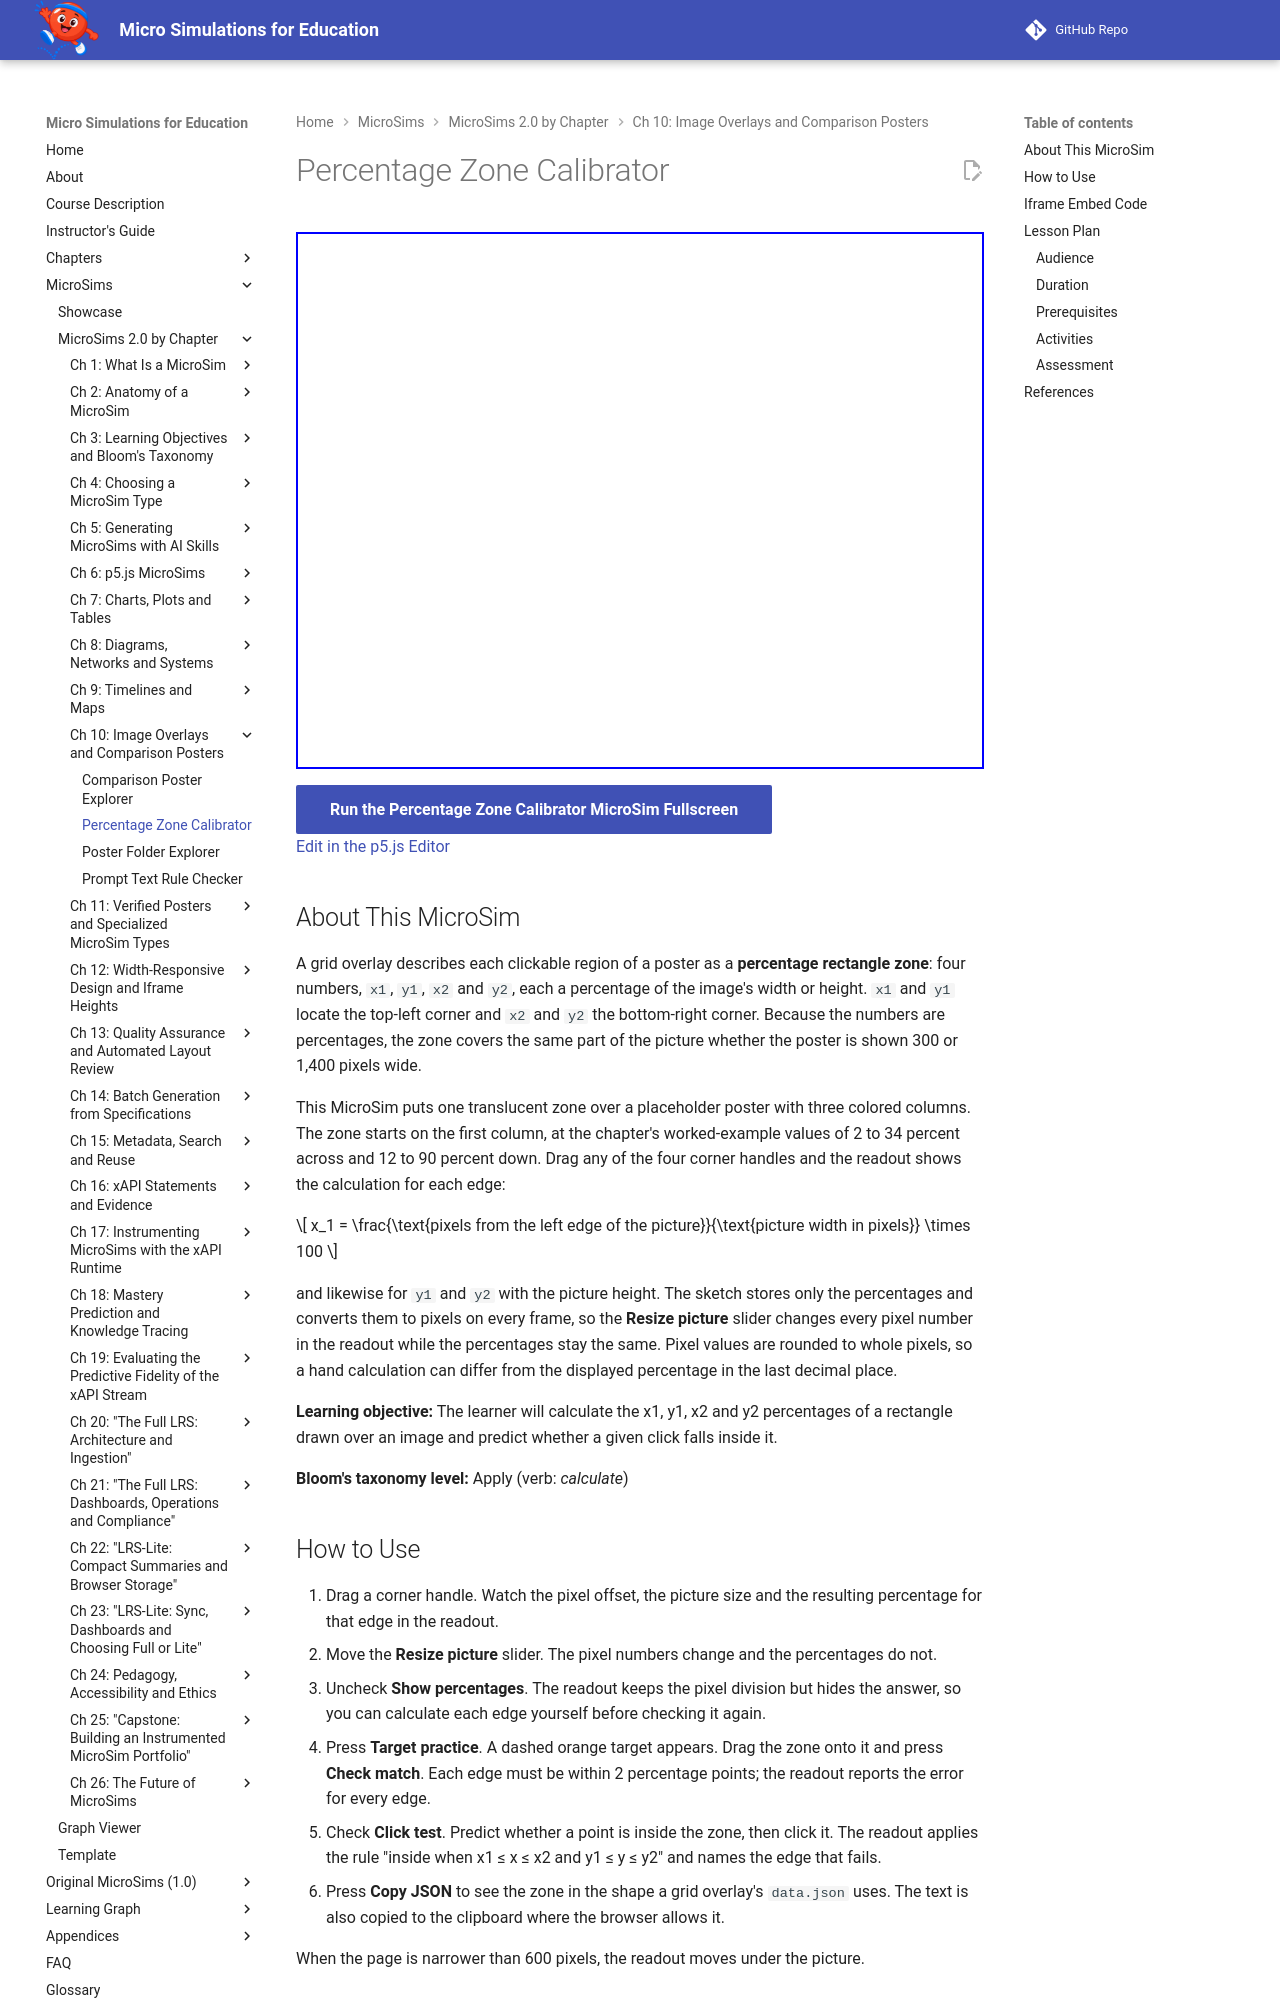

repository: dmccreary/microsims · page: sims/percentage-zone-calibrator/index.html · generator: mkdocs

---
title: Percentage Zone Calibrator
description: Drag the corners of a zone over a placeholder poster and watch the pixel-to-percentage calculation for x1, y1, x2 and y2, then practice matching a target zone and predicting whether a click falls inside.
image: /sims/percentage-zone-calibrator/percentage-zone-calibrator.png
og:image: /sims/percentage-zone-calibrator/percentage-zone-calibrator.png
twitter:image: /sims/percentage-zone-calibrator/percentage-zone-calibrator.png
social:
   cards: false
quality_score: 100
---

# Percentage Zone Calibrator

<iframe src="main.html" height="537px" width="100%" scrolling="no"></iframe>

[Run the Percentage Zone Calibrator MicroSim Fullscreen](./main.html){ .md-button .md-button--primary }
<br/>
[Edit in the p5.js Editor](https://editor.p5js.org/)

## About This MicroSim

A grid overlay describes each clickable region of a poster as a **percentage rectangle zone**:
four numbers, `x1`, `y1`, `x2` and `y2`, each a percentage of the image's width or height.
`x1` and `y1` locate the top-left corner and `x2` and `y2` the bottom-right corner. Because the
numbers are percentages, the zone covers the same part of the picture whether the poster is
shown 300 or 1,400 pixels wide.

This MicroSim puts one translucent zone over a placeholder poster with three colored columns.
The zone starts on the first column, at the chapter's worked-example values of 2 to 34 percent
across and 12 to 90 percent down. Drag any of the four corner handles and the readout shows the
calculation for each edge:

$$
x_1 = \frac{\text{pixels from the left edge of the picture}}{\text{picture width in pixels}} \times 100
$$

and likewise for `y1` and `y2` with the picture height. The sketch stores only the percentages
and converts them to pixels on every frame, so the **Resize picture** slider changes every pixel
number in the readout while the percentages stay the same. Pixel values are rounded to whole
pixels, so a hand calculation can differ from the displayed percentage in the last decimal
place.

**Learning objective:** The learner will calculate the x1, y1, x2 and y2 percentages of a
rectangle drawn over an image and predict whether a given click falls inside it.

**Bloom's taxonomy level:** Apply (verb: *calculate*)
